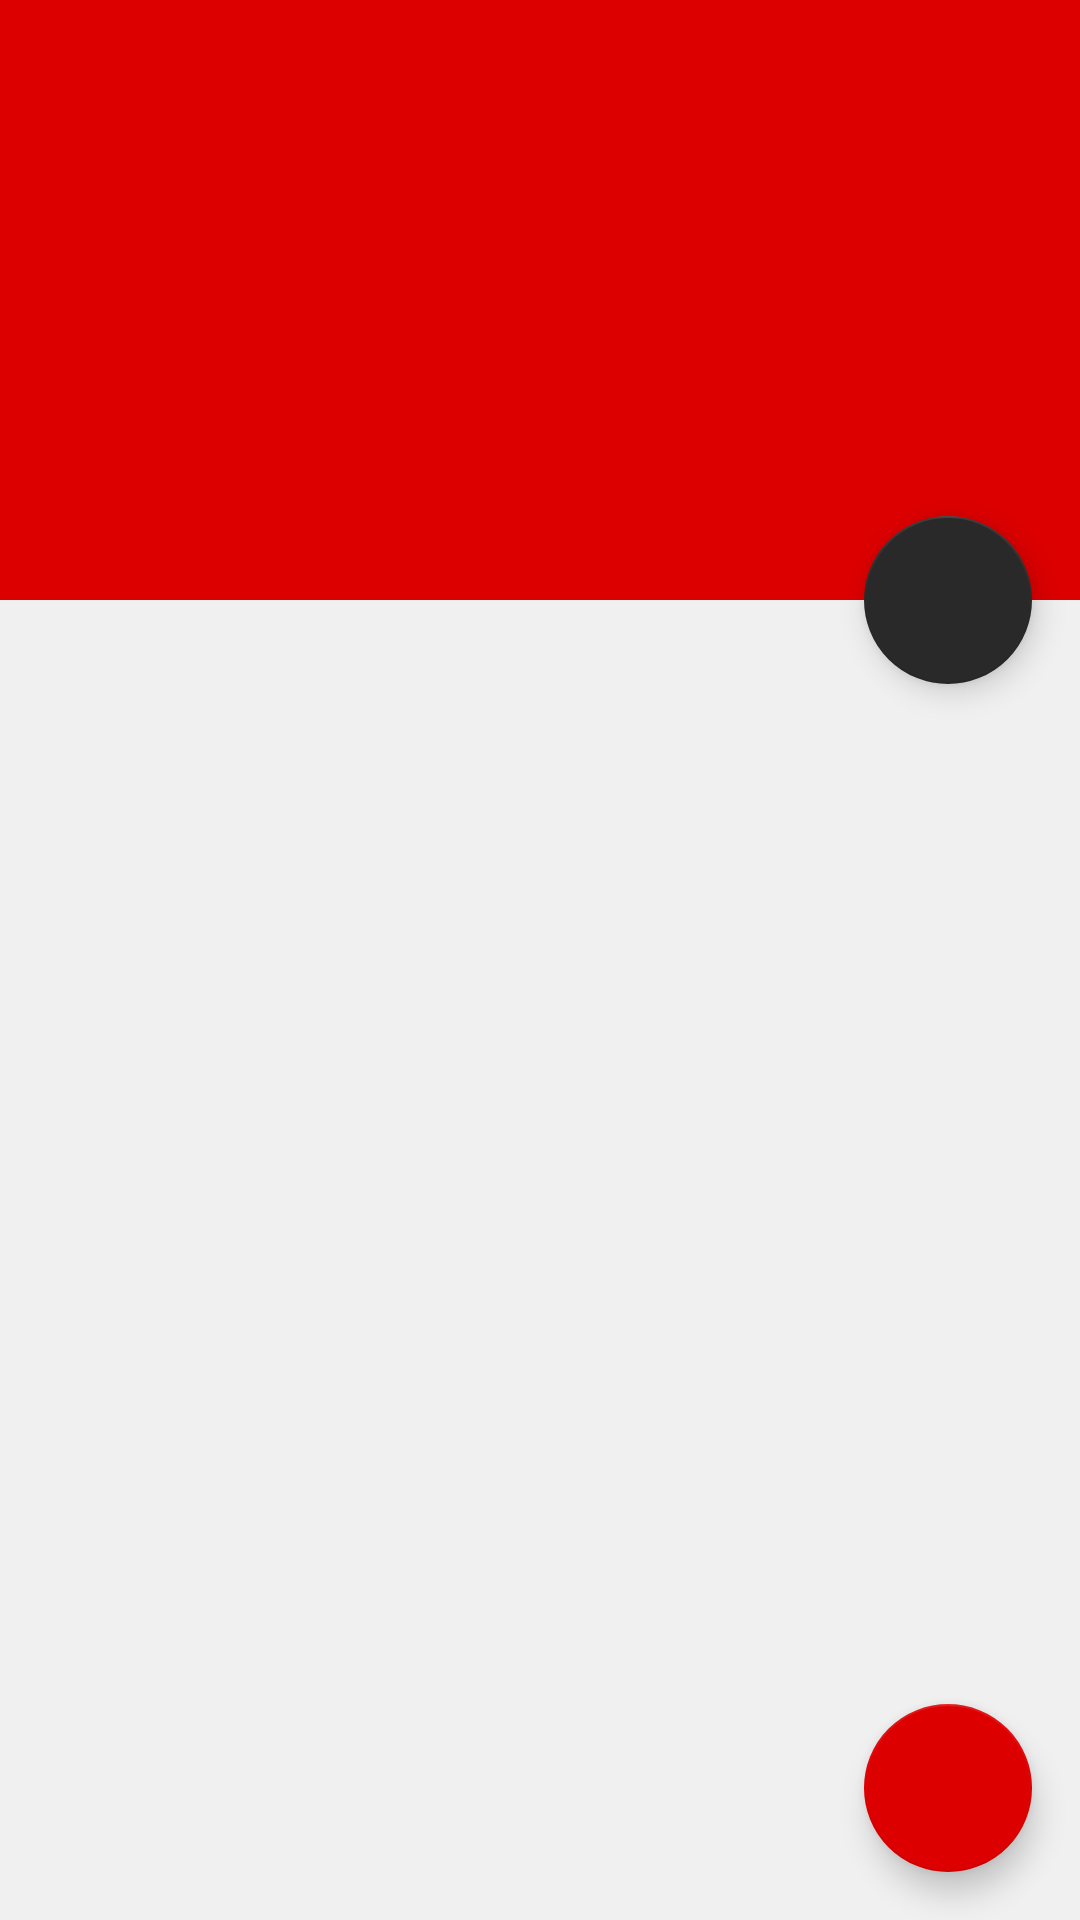

Here is an Android app screen rendered from its layout file. Give the layout XML and the strings, colors and styles it references.
<!-- AndroidManifest.xml: application theme AppTheme -->
<!-- res/layout/activity_item_detail.xml -->
<android.support.design.widget.CoordinatorLayout
    xmlns:android="http://schemas.android.com/apk/res/android"
    xmlns:app="http://schemas.android.com/apk/res-auto"
    xmlns:tools="http://schemas.android.com/tools" android:layout_width="match_parent"
    android:layout_height="fill_parent" android:fitsSystemWindows="true"
    android:background="@color/colorBackground"
    tools:context=".ItemDetailActivity" tools:ignore="MergeRootFrame">

    <android.support.design.widget.AppBarLayout android:id="@+id/app_bar"
        android:layout_width="match_parent" android:layout_height="@dimen/app_bar_height"
        android:fitsSystemWindows="true"
        android:scaleType="centerCrop"
        android:theme="@style/ThemeOverlay.AppCompat.Dark.ActionBar">

        <android.support.design.widget.CollapsingToolbarLayout android:id="@+id/toolbar_layout"
            android:layout_width="match_parent" android:layout_height="match_parent"
            android:fitsSystemWindows="true" app:contentScrim="?attr/colorPrimary"
            android:theme="@style/AppThemeBar"
            app:layout_scrollFlags="scroll|exitUntilCollapsed" app:toolbarId="@+id/toolbar">

            <ImageView
                android:id="@+id/detail_image"
                android:layout_width="fill_parent"
                android:layout_height="fill_parent"
                android:scaleType="centerCrop"
                />

            <android.support.v7.widget.Toolbar android:id="@+id/detail_toolbar"
                android:layout_width="match_parent" android:layout_height="?attr/actionBarSize"
                app:layout_collapseMode="pin"
                app:popupTheme="@style/ThemeOverlay.AppCompat.Light" />

        </android.support.design.widget.CollapsingToolbarLayout>

    </android.support.design.widget.AppBarLayout>

    <android.support.v4.widget.NestedScrollView android:id="@+id/item_detail_container"
        android:layout_width="match_parent" android:layout_height="fill_parent"
        app:layout_behavior="@string/appbar_scrolling_view_behavior" />

    <android.support.design.widget.FloatingActionButton android:id="@+id/fab_add"
        android:layout_width="wrap_content" android:layout_height="wrap_content"
        android:layout_gravity="center_vertical|start" android:layout_margin="@dimen/fab_margin"
        android:src="@drawable/plus"
        app:layout_anchor="@+id/item_detail_container" app:layout_anchorGravity="top|end" />

    <android.support.design.widget.FloatingActionButton android:id="@+id/fab_cart"
        android:layout_width="wrap_content" android:layout_height="wrap_content"
        app:backgroundTint="@color/colorPrimary"
        android:src="@drawable/cart"
        android:layout_margin="@dimen/fab_margin"
        android:layout_gravity="bottom|end" />
</android.support.design.widget.CoordinatorLayout>
<!-- resources referenced by this layout -->
<resources>
  <color name="colorBackground">#f0f0f0</color>
  <color name="colorPrimary">#DD0000</color>
  <dimen name="app_bar_height">200dp</dimen>
  <dimen name="fab_margin">16dp</dimen>
  <style name="AppThemeBar" parent="ThemeOverlay.AppCompat.Dark">
          
      </style>
  <style name="AppTheme" parent="Theme.AppCompat.Light.DarkActionBar">
          
          <item name="colorPrimary">@color/colorPrimary</item>
          <item name="colorPrimaryDark">@color/colorPrimaryDark</item>
          <item name="colorAccent">@color/colorAccent</item>
      </style>
  <color name="colorPrimaryDark">#CC0000</color>
  <color name="colorAccent">#292929</color>
</resources>
